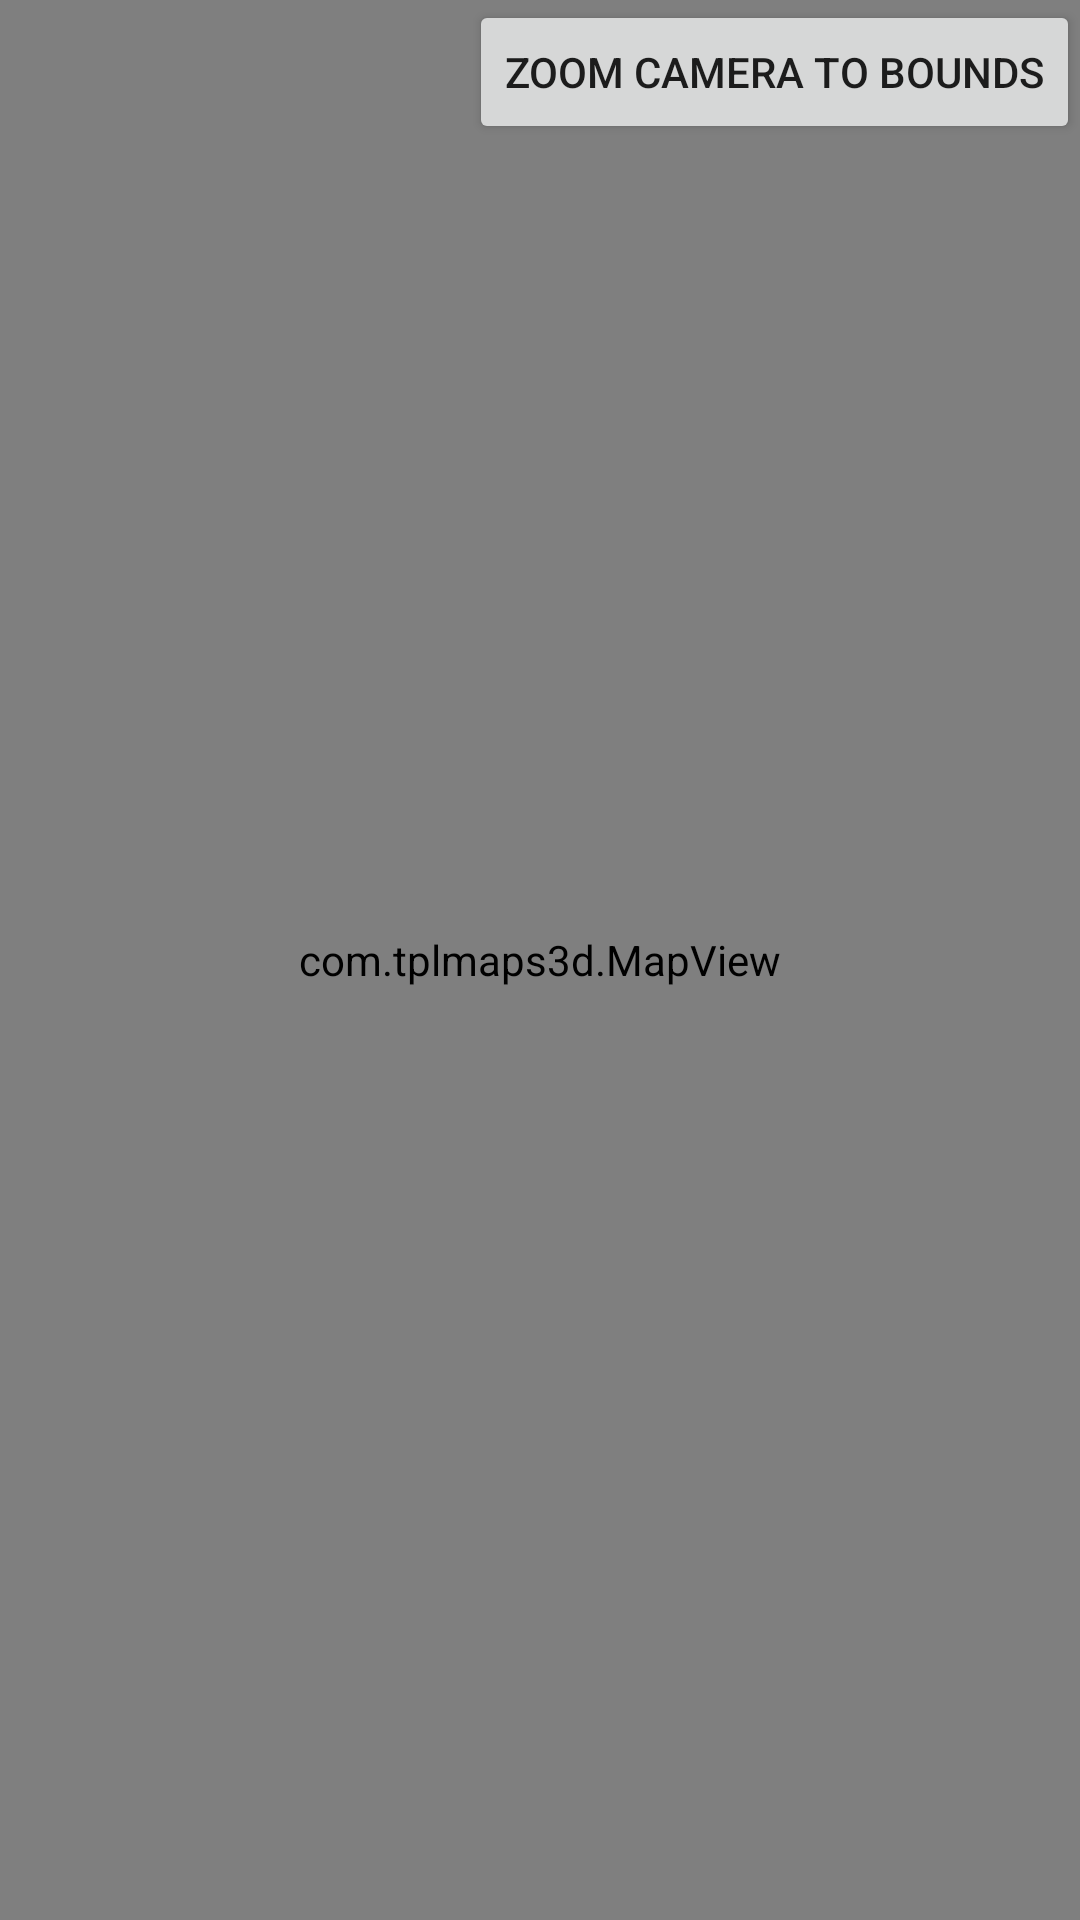

The Android layout XML behind this screen, and the referenced resources:
<!-- AndroidManifest.xml: application theme AppTheme -->
<!-- res/layout/activity_camera.xml -->
<?xml version="1.0" encoding="utf-8"?>
<RelativeLayout xmlns:android="http://schemas.android.com/apk/res/android"
    xmlns:tools="http://schemas.android.com/tools"
    android:id="@+id/activity_camera"
    android:layout_width="match_parent"
    android:layout_height="match_parent"
    tools:context="com.example.android.sdk.samples.activities.ActivityCamera">

    <include layout="@layout/layout_map_view" />

    <Button
        android:id="@+id/button"
        android:layout_width="wrap_content"
        android:layout_height="wrap_content"
        android:text="@string/zoom_camera_to_bounds"
        android:layout_alignParentRight="true"
        android:layout_alignParentEnd="true"
        android:layout_alignParentTop="true" />

    <TextView
        android:id="@+id/textview"
        android:layout_width="wrap_content"
        android:layout_height="wrap_content"
        android:layout_margin="5dp"
        android:layout_alignParentLeft="true"
        android:layout_alignParentStart="true"
        android:layout_alignParentBottom="true" />

</RelativeLayout>
<!-- res/layout/layout_map_view.xml (included above) -->
<?xml version="1.0" encoding="utf-8"?>
<RelativeLayout
    xmlns:android="http://schemas.android.com/apk/res/android"
    android:layout_width="match_parent"
    android:layout_height="match_parent">

    <com.tplmaps3d.MapView
        android:id="@+id/map"
        android:layout_width="match_parent"
        android:layout_height="match_parent" />

</RelativeLayout>
<!-- resources referenced by this layout -->
<resources>
  <string name="zoom_camera_to_bounds">Zoom Camera to Bounds</string>
  <style name="AppTheme" parent="Theme.MaterialComponents.Light.NoActionBar.Bridge">
          
          <item name="colorPrimary">@color/colorPrimary</item>
          <item name="colorPrimaryDark">@color/colorPrimaryDark</item>
          <item name="colorAccent">@color/colorAccent</item>
      </style>
  <color name="colorPrimary">#136734</color>
  <color name="colorPrimaryDark">#0c3e20</color>
  <color name="colorAccent">#FF4730</color>
</resources>
